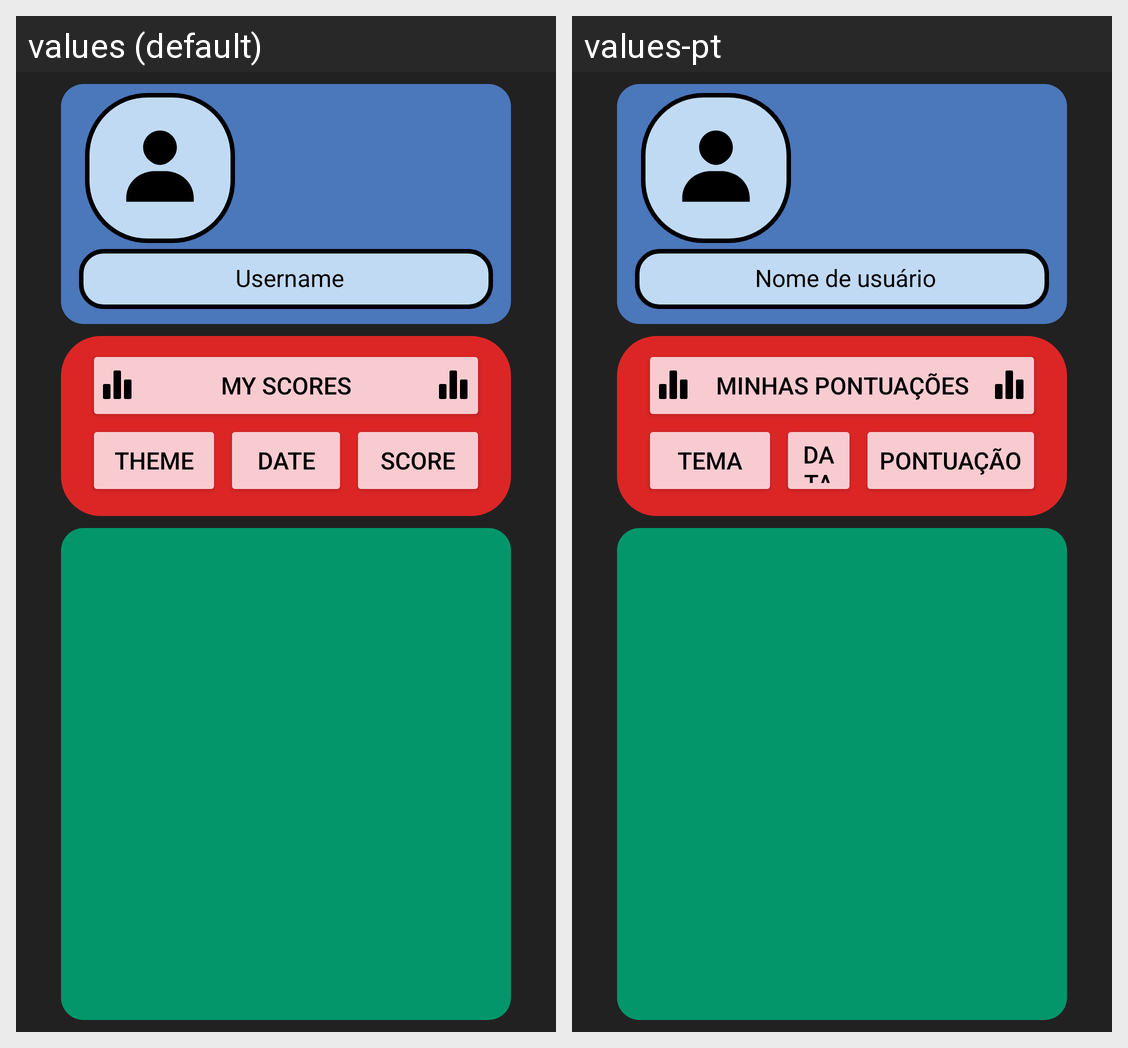

Strings drawn on this Android screen and how each of the app's shown locales translates them:
Android screen res/layout/fragment_score.xml rendered under 2 locales, left to right: values (default), values-pt. Device: Nexus 5 (rendered at 1080×1920; each locale shown at half size, 540×960, under a caption strip naming it); theme Theme.Quiz.
Strings drawn on this screen, with the default value and each locale's value (text and hints the layout hard-codes, and strings that could not be matched under every locale, appear in the picture but are not listed):

username
  values: Username
  values-pt: Nome de usuário

My_Scores
  values: My Scores
  values-pt: Minhas Pontuações

Theme
  values: Theme
  values-pt: Tema

Date
  values: Date
  values-pt: Data

Score
  values: Score
  values-pt: Pontuação
